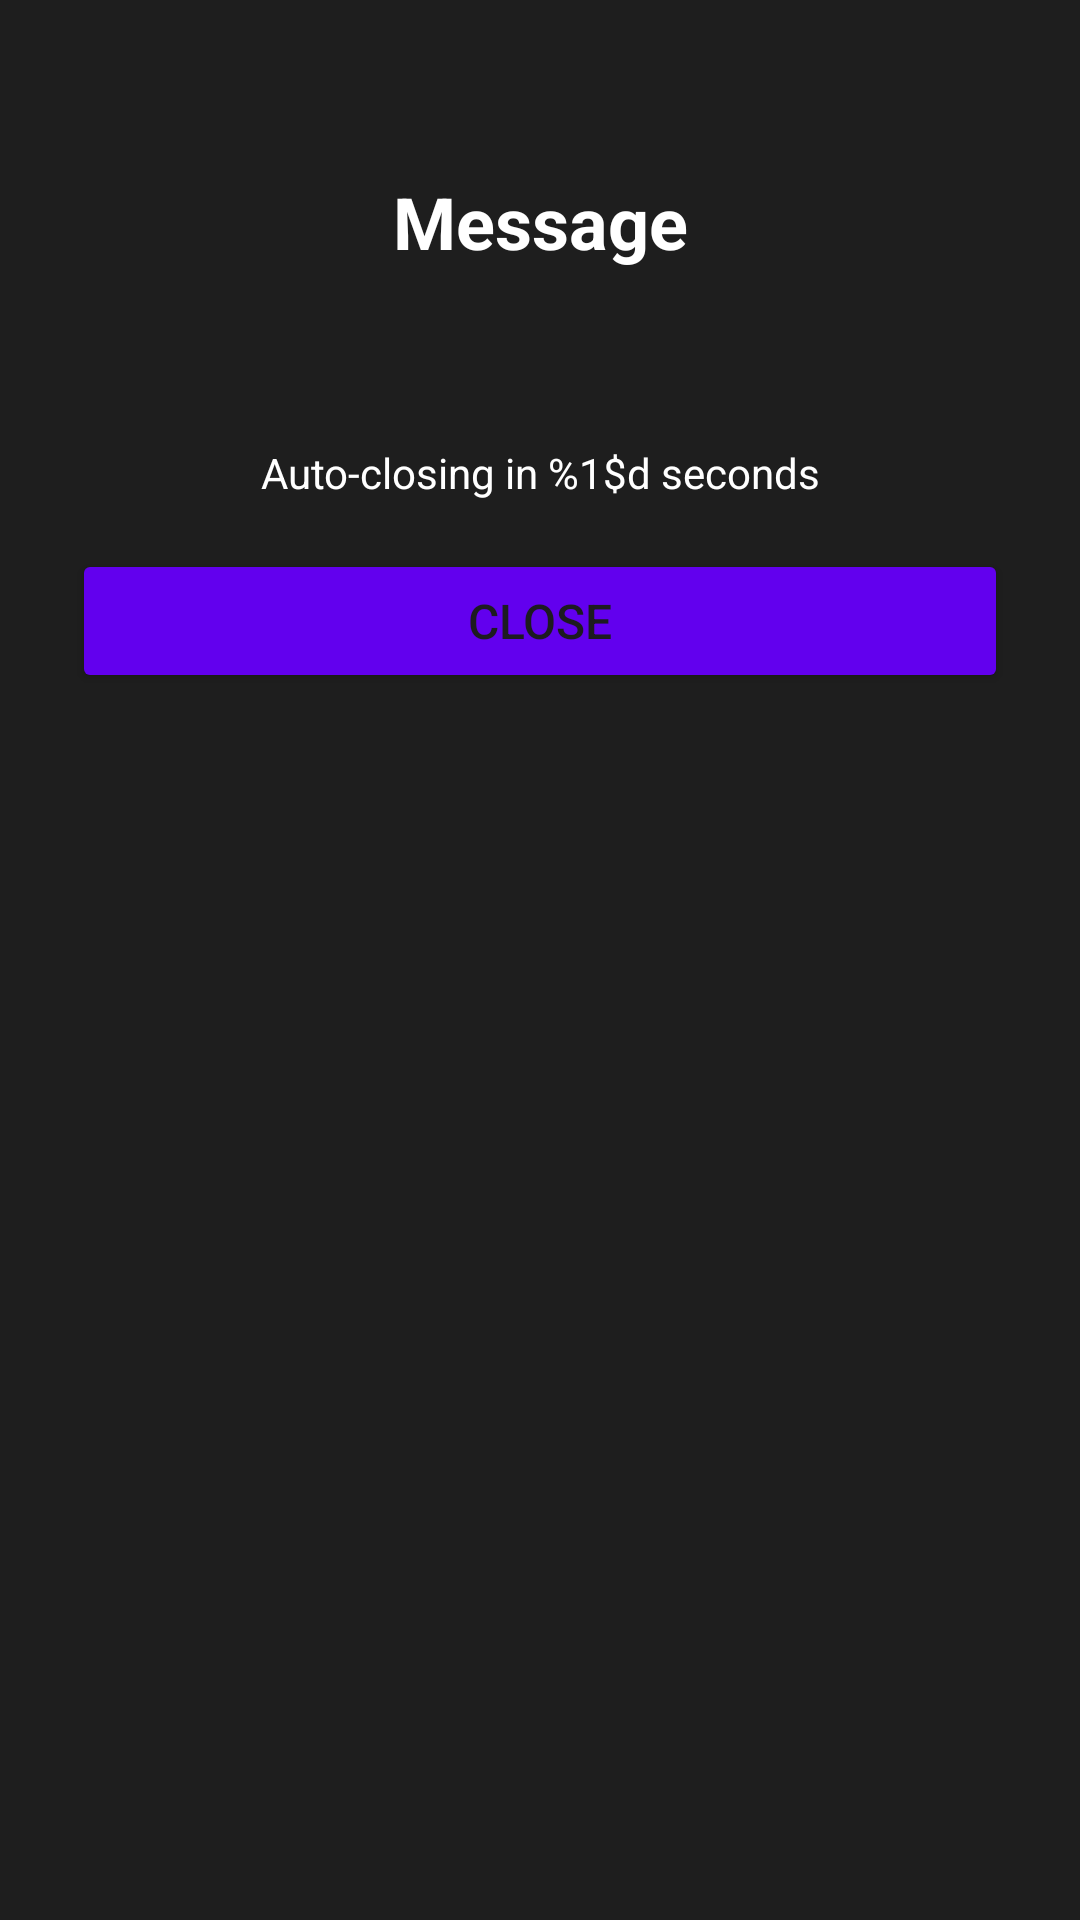

Here is an Android app screen rendered from its layout file. Give the layout XML and the strings, colors and styles it references.
<!-- AndroidManifest.xml: application theme Theme.SpyGame -->
<!-- res/layout/dialog_role_reveal.xml -->
<?xml version="1.0" encoding="utf-8"?>
<LinearLayout xmlns:android="http://schemas.android.com/apk/res/android"
    android:layout_width="match_parent"
    android:layout_height="wrap_content"
    android:orientation="vertical"
    android:padding="24dp"
    android:background="@color/dark_surface">

    
    <TextView
        android:id="@+id/messageText"
        android:layout_width="match_parent"
        android:layout_height="wrap_content"
        android:text="Message"
        android:textColor="@color/white"
        android:textSize="24sp"
        android:textStyle="bold"
        android:gravity="center"
        android:layout_marginBottom="24dp"
        android:minHeight="100dp" />

    
    <TextView
        android:id="@+id/autoCloseText"
        android:layout_width="match_parent"
        android:layout_height="wrap_content"
        android:text="@string/auto_close_timer"
        android:textColor="@color/white"
        android:textSize="14sp"
        android:gravity="center"
        android:layout_marginBottom="16dp" />

    
    <Button
        android:id="@+id/closeButton"
        android:layout_width="match_parent"
        android:layout_height="wrap_content"
        android:text="@string/close"
        android:backgroundTint="@color/button_enabled"
        android:textSize="16sp" />

</LinearLayout>
<!-- resources referenced by this layout -->
<resources>
  <color name="button_enabled">#FF6200EE</color>
  <color name="dark_surface">#FF1E1E1E</color>
  <color name="white">#FFFFFFFF</color>
  <string name="auto_close_timer">Auto-closing in %1$d seconds</string>
  <string name="close">Close</string>
  <style name="Theme.SpyGame" parent="Theme.Material3.DayNight.NoActionBar">
          
          <item name="colorPrimary">@color/dark_primary</item>
          <item name="colorPrimaryVariant">@color/dark_primary_variant</item>
          <item name="colorOnPrimary">@color/dark_on_primary</item>
          
          <item name="colorSecondary">@color/dark_secondary</item>
          <item name="colorOnSecondary">@color/black</item>
          
          <item name="android:statusBarColor" tools:targetApi="l">@color/dark_background</item>
          
          <item name="android:colorBackground">@color/dark_background</item>
          <item name="colorSurface">@color/dark_surface</item>
          <item name="colorOnBackground">@color/dark_on_background</item>
          <item name="colorOnSurface">@color/dark_on_surface</item>
          
          <item name="android:forceDarkAllowed" tools:targetApi="q">false</item>
      </style>
  <color name="dark_primary">#FF6200EE</color>
  <color name="dark_primary_variant">#FF3700B3</color>
  <color name="dark_on_primary">#FFFFFFFF</color>
  <color name="dark_secondary">#FF03DAC6</color>
  <color name="black">#FF000000</color>
  <color name="dark_background">#FF121212</color>
  <color name="dark_on_background">#FFFFFFFF</color>
  <color name="dark_on_surface">#FFFFFFFF</color>
</resources>
